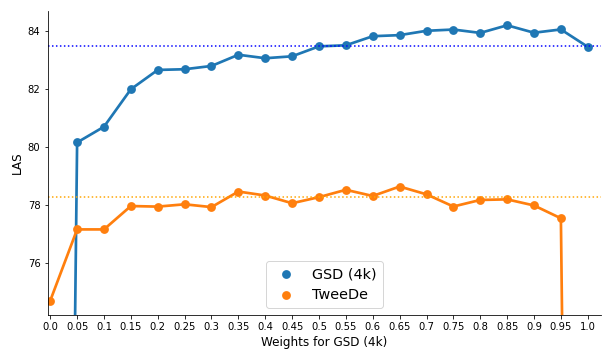

Data behind this chart, as committed beside it:
, GSD-regular, TweeDe-regular
0.00, 0.00, 74.69
0.05, 80.15, 77.15
0.10, 80.69, 77.15
0.15, 81.99, 77.96
0.20, 82.65, 77.94
0.25, 82.68, 78.02
0.30, 82.79, 77.92
0.35, 83.18, 78.46
0.40, 83.06, 78.32
0.45, 83.12, 78.05
0.50, 83.47, 78.26
0.55, 83.5, 78.52
0.60, 83.82, 78.3
0.65, 83.85, 78.63
0.70, 84, 78.36
0.75, 84.05, 77.94
0.80, 83.93, 78.17
0.85, 84.19, 78.19
0.90, 83.94, 77.98
0.95, 84.05, 77.53
1.00, 83.45, 0.00
